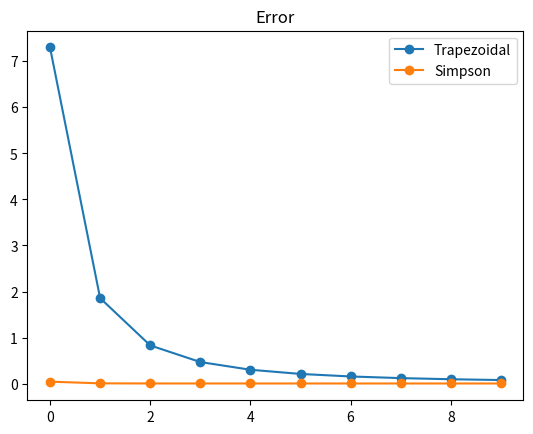

Source code (Python):
import matplotlib.pyplot as plt
import math
import numpy as np
def f(x):
  y=2000*math.log(140000/(140000-2100*x))-9.8*x
  return y

actual=11061
error1=[]
def trapezoidal(segment):
    for t in range(2,segment+2):
        a=8
        b=30
        sum=0
        list=np.linspace(a,b,t)
        for a0 in list:
            area=(a0-a)*(f(a)+f(a0))/2
            sum=sum+area
            a=a0
        error=abs(actual-sum)*100/actual
        error1.append(error)
        print(f'Area segment {t-1} ={sum}   error= {error}%')

error2=[]
def simpson(segment):
    for t in range(2,segment+2):
        a=8
        b=30
        sum=0
        list=np.linspace(a,b,t)
        for a0 in list:
            area=(a0-a)*(f(a)+4*f((a+a0)/2)+f(a0))/6
            sum=sum+area
            a=a0
        error=abs(actual-sum)*100/actual
        error2.append(error)
        print(f'Area segment {t-1} ={sum}   error= {error}%')

print('Trapezoidal Method')
trapezoidal(10)
print('\n')
print('Simpson Method')
simpson(10)
plt.plot(error1,label='Trapezoidal',marker='o')
plt.plot(error2,label='Simpson',marker='o')
plt.title('Error')
plt.legend()
plt.show()
